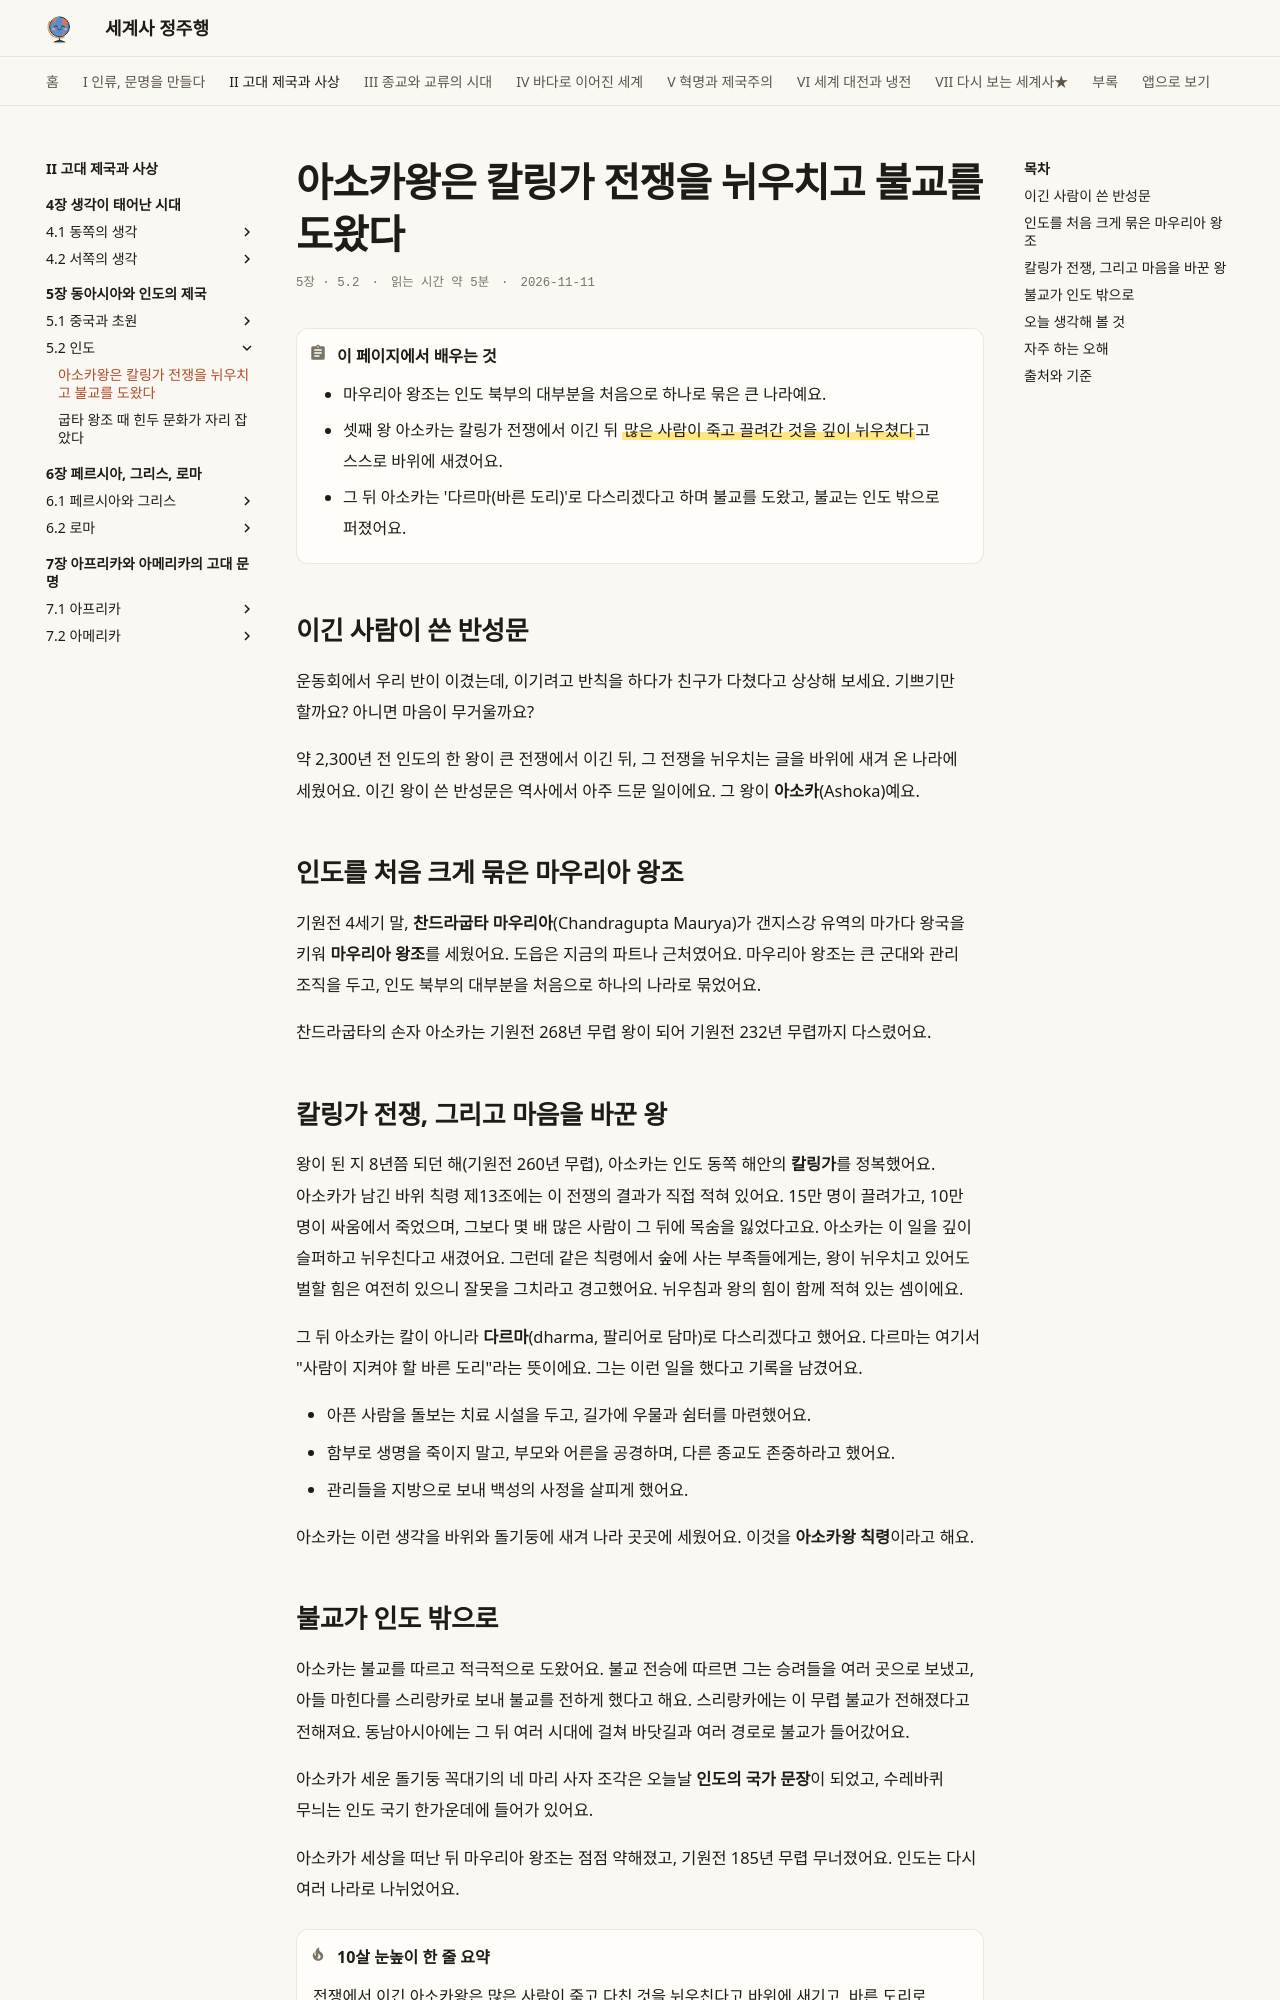

repository: history-jungjuhang/world-history · page: part2/ch05/ashoka/index.html · generator: mkdocs

# 아소카왕은 칼링가 전쟁을 뉘우치고 불교를 도왔다

<p class="ep-meta"><span>5장 · 5.2</span><span>읽는 시간 약 5분</span><span>2026-11-11</span></p>

!!! abstract "이 페이지에서 배우는 것"
    - 마우리아 왕조는 인도 북부의 대부분을 처음으로 하나로 묶은 큰 나라예요.
    - 셋째 왕 아소카는 칼링가 전쟁에서 이긴 뒤 ==많은 사람이 죽고 끌려간 것을 깊이 뉘우쳤다==고 스스로 바위에 새겼어요.
    - 그 뒤 아소카는 '다르마(바른 도리)'로 다스리겠다고 하며 불교를 도왔고, 불교는 인도 밖으로 퍼졌어요.

## 이긴 사람이 쓴 반성문

운동회에서 우리 반이 이겼는데, 이기려고 반칙을 하다가 친구가 다쳤다고 상상해 보세요. 기쁘기만 할까요? 아니면 마음이 무거울까요?

약 2,300년 전 인도의 한 왕이 큰 전쟁에서 이긴 뒤, 그 전쟁을 뉘우치는 글을 바위에 새겨 온 나라에 세웠어요. 이긴 왕이 쓴 반성문은 역사에서 아주 드문 일이에요. 그 왕이 **아소카**(Ashoka)예요.

## 인도를 처음 크게 묶은 마우리아 왕조

기원전 4세기 말, **찬드라굽타 마우리아**(Chandragupta Maurya)가 갠지스강 유역의 마가다 왕국을 키워 **마우리아 왕조**를 세웠어요. 도읍은 지금의 파트나 근처였어요. 마우리아 왕조는 큰 군대와 관리 조직을 두고, 인도 북부의 대부분을 처음으로 하나의 나라로 묶었어요.

찬드라굽타의 손자 아소카는 기원전 268년 무렵 왕이 되어 기원전 232년 무렵까지 다스렸어요.

## 칼링가 전쟁, 그리고 마음을 바꾼 왕

왕이 된 지 8년쯤 되던 해(기원전 260년 무렵), 아소카는 인도 동쪽 해안의 **칼링가**를 정복했어요. 아소카가 남긴 바위 칙령 제13조에는 이 전쟁의 결과가 직접 적혀 있어요. 15만 명이 끌려가고, 10만 명이 싸움에서 죽었으며, 그보다 몇 배 많은 사람이 그 뒤에 목숨을 잃었다고요. 아소카는 이 일을 깊이 슬퍼하고 뉘우친다고 새겼어요. 그런데 같은 칙령에서 숲에 사는 부족들에게는, 왕이 뉘우치고 있어도 벌할 힘은 여전히 있으니 잘못을 그치라고 경고했어요. 뉘우침과 왕의 힘이 함께 적혀 있는 셈이에요.

그 뒤 아소카는 칼이 아니라 **다르마**(dharma, 팔리어로 담마)로 다스리겠다고 했어요. 다르마는 여기서 "사람이 지켜야 할 바른 도리"라는 뜻이에요. 그는 이런 일을 했다고 기록을 남겼어요.

- 아픈 사람을 돌보는 치료 시설을 두고, 길가에 우물과 쉼터를 마련했어요.
- 함부로 생명을 죽이지 말고, 부모와 어른을 공경하며, 다른 종교도 존중하라고 했어요.
- 관리들을 지방으로 보내 백성의 사정을 살피게 했어요.

아소카는 이런 생각을 바위와 돌기둥에 새겨 나라 곳곳에 세웠어요. 이것을 **아소카왕 칙령**이라고 해요.
